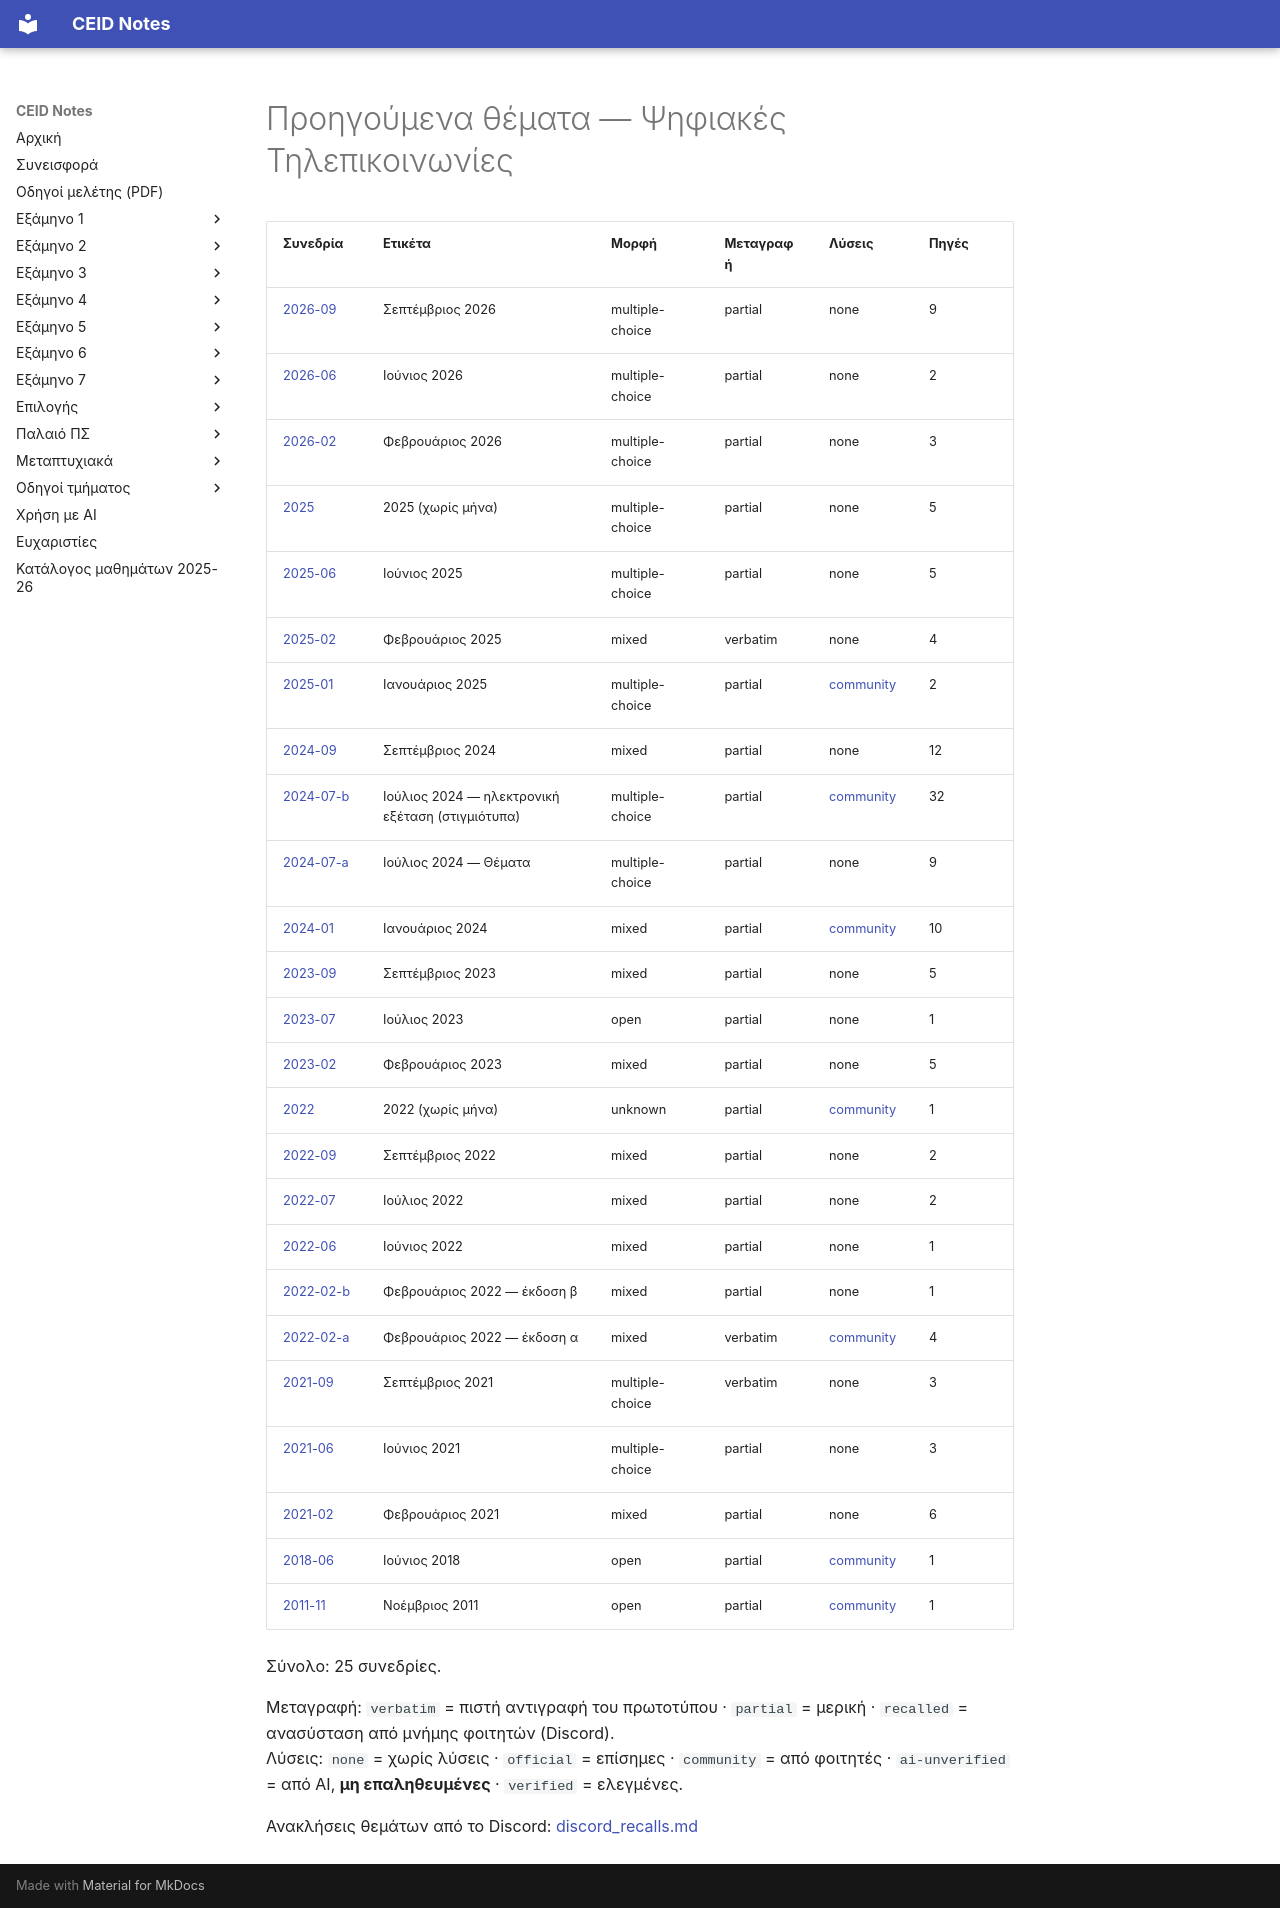

repository: kdngiorgos/ceid-notes · page: Old Classes (Παλαιό Πρόγραμμα Σπουδών)/Ψηφιακές Τηλεπικοινωνίες/Previous Exams/index.html · generator: mkdocs

# Προηγούμενα θέματα — Ψηφιακές Τηλεπικοινωνίες

<!-- BEGIN:sessions -->
| Συνεδρία | Ετικέτα | Μορφή | Μεταγραφή | Λύσεις | Πηγές |
|---|---|---|---|---|---|
| [2026-09](2026-09.md) | Σεπτέμβριος 2026 | multiple-choice | partial | none | 9 |
| [2026-06](2026-06.md) | Ιούνιος 2026 | multiple-choice | partial | none | 2 |
| [2026-02](2026-02.md) | Φεβρουάριος 2026 | multiple-choice | partial | none | 3 |
| [2025](2025.md) | 2025 (χωρίς μήνα) | multiple-choice | partial | none | 5 |
| [2025-06](2025-06.md) | Ιούνιος 2025 | multiple-choice | partial | none | 5 |
| [2025-02](2025-02.md) | Φεβρουάριος 2025 | mixed | verbatim | none | 4 |
| [2025-01](2025-01.md) | Ιανουάριος 2025 | multiple-choice | partial | [community](2025-01.md) | 2 |
| [2024-09](2024-09.md) | Σεπτέμβριος 2024 | mixed | partial | none | 12 |
| [2024-07-b](2024-07-b.md) | Ιούλιος 2024 — ηλεκτρονική εξέταση (στιγμιότυπα) | multiple-choice | partial | [community](2024-07-b.md) | 32 |
| [2024-07-a](2024-07-a.md) | Ιούλιος 2024 — Θέματα | multiple-choice | partial | none | 9 |
| [2024-01](2024-01.md) | Ιανουάριος 2024 | mixed | partial | [community](2024-01.md) | 10 |
| [2023-09](2023-09.md) | Σεπτέμβριος 2023 | mixed | partial | none | 5 |
| [2023-07](2023-07.md) | Ιούλιος 2023 | open | partial | none | 1 |
| [2023-02](2023-02.md) | Φεβρουάριος 2023 | mixed | partial | none | 5 |
| [2022](2022.md) | 2022 (χωρίς μήνα) | unknown | partial | [community](2022.md) | 1 |
| [2022-09](2022-09.md) | Σεπτέμβριος 2022 | mixed | partial | none | 2 |
| [2022-07](2022-07.md) | Ιούλιος 2022 | mixed | partial | none | 2 |
| [2022-06](2022-06.md) | Ιούνιος 2022 | mixed | partial | none | 1 |
| [2022-02-b](2022-02-b.md) | Φεβρουάριος 2022 — έκδοση β | mixed | partial | none | 1 |
| [2022-02-a](2022-02-a.md) | Φεβρουάριος 2022 — έκδοση α | mixed | verbatim | [community](2022-02-a.md) | 4 |
| [2021-09](2021-09.md) | Σεπτέμβριος 2021 | multiple-choice | verbatim | none | 3 |
| [2021-06](2021-06.md) | Ιούνιος 2021 | multiple-choice | partial | none | 3 |
| [2021-02](2021-02.md) | Φεβρουάριος 2021 | mixed | partial | none | 6 |
| [2018-06](2018-06.md) | Ιούνιος 2018 | open | partial | [community](2018-06.md) | 1 |
| [2011-11](2011-11.md) | Νοέμβριος 2011 | open | partial | [community](2011-11.md) | 1 |

Σύνολο: 25 συνεδρίες.

Μεταγραφή: `verbatim` = πιστή αντιγραφή του πρωτοτύπου · `partial` = μερική · `recalled` = ανασύσταση από μνήμης φοιτητών (Discord).  
Λύσεις: `none` = χωρίς λύσεις · `official` = επίσημες · `community` = από φοιτητές · `ai-unverified` = από AI, **μη επαληθευμένες** · `verified` = ελεγμένες.

Ανακλήσεις θεμάτων από το Discord: [discord_recalls.md](discord_recalls.md)
<!-- END:sessions -->
